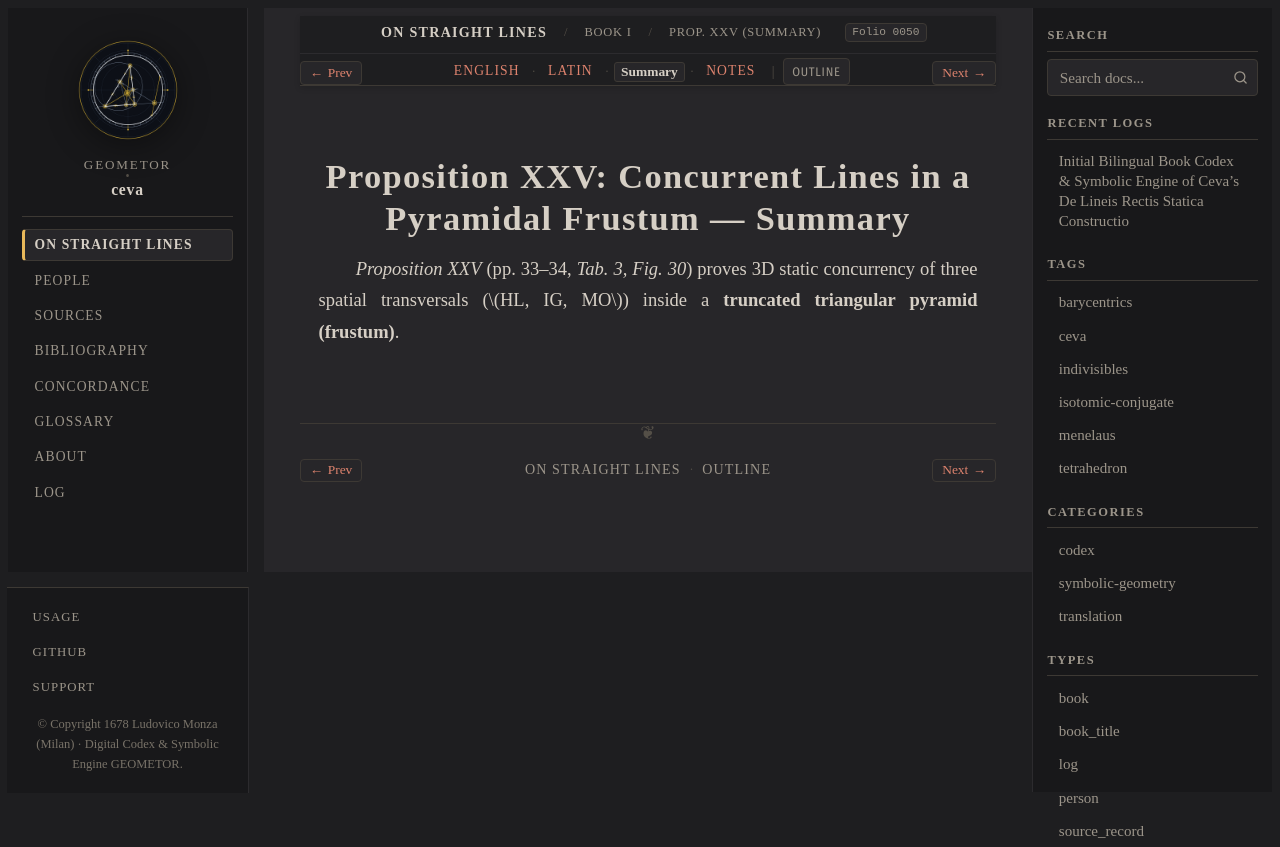

repository: geometor/ceva · page: de_lineis_rectis/liber_primus/prop_25/summary.html · generator: sphinx

:layout: book
:order: 26
:canonical_id: liber_primus_prop_25
:breadcrumb_title: Prop. XXV (Summary)
:folio: 0050
:tracks: English: index | Latin: la | Summary: summary | Notes: notes

.. _liber-primus-prop-25-summary:

Proposition XXV: Concurrent Lines in a Pyramidal Frustum — Summary
==================================================================

.. folio:: 0050
   :page: p. 33

*Proposition XXV* (pp. 33–34, `Tab. 3, Fig. 30`) proves 3D static concurrency of three spatial transversals (:math:`HL, IG, MO`) inside a **truncated triangular pyramid (frustum)**.
